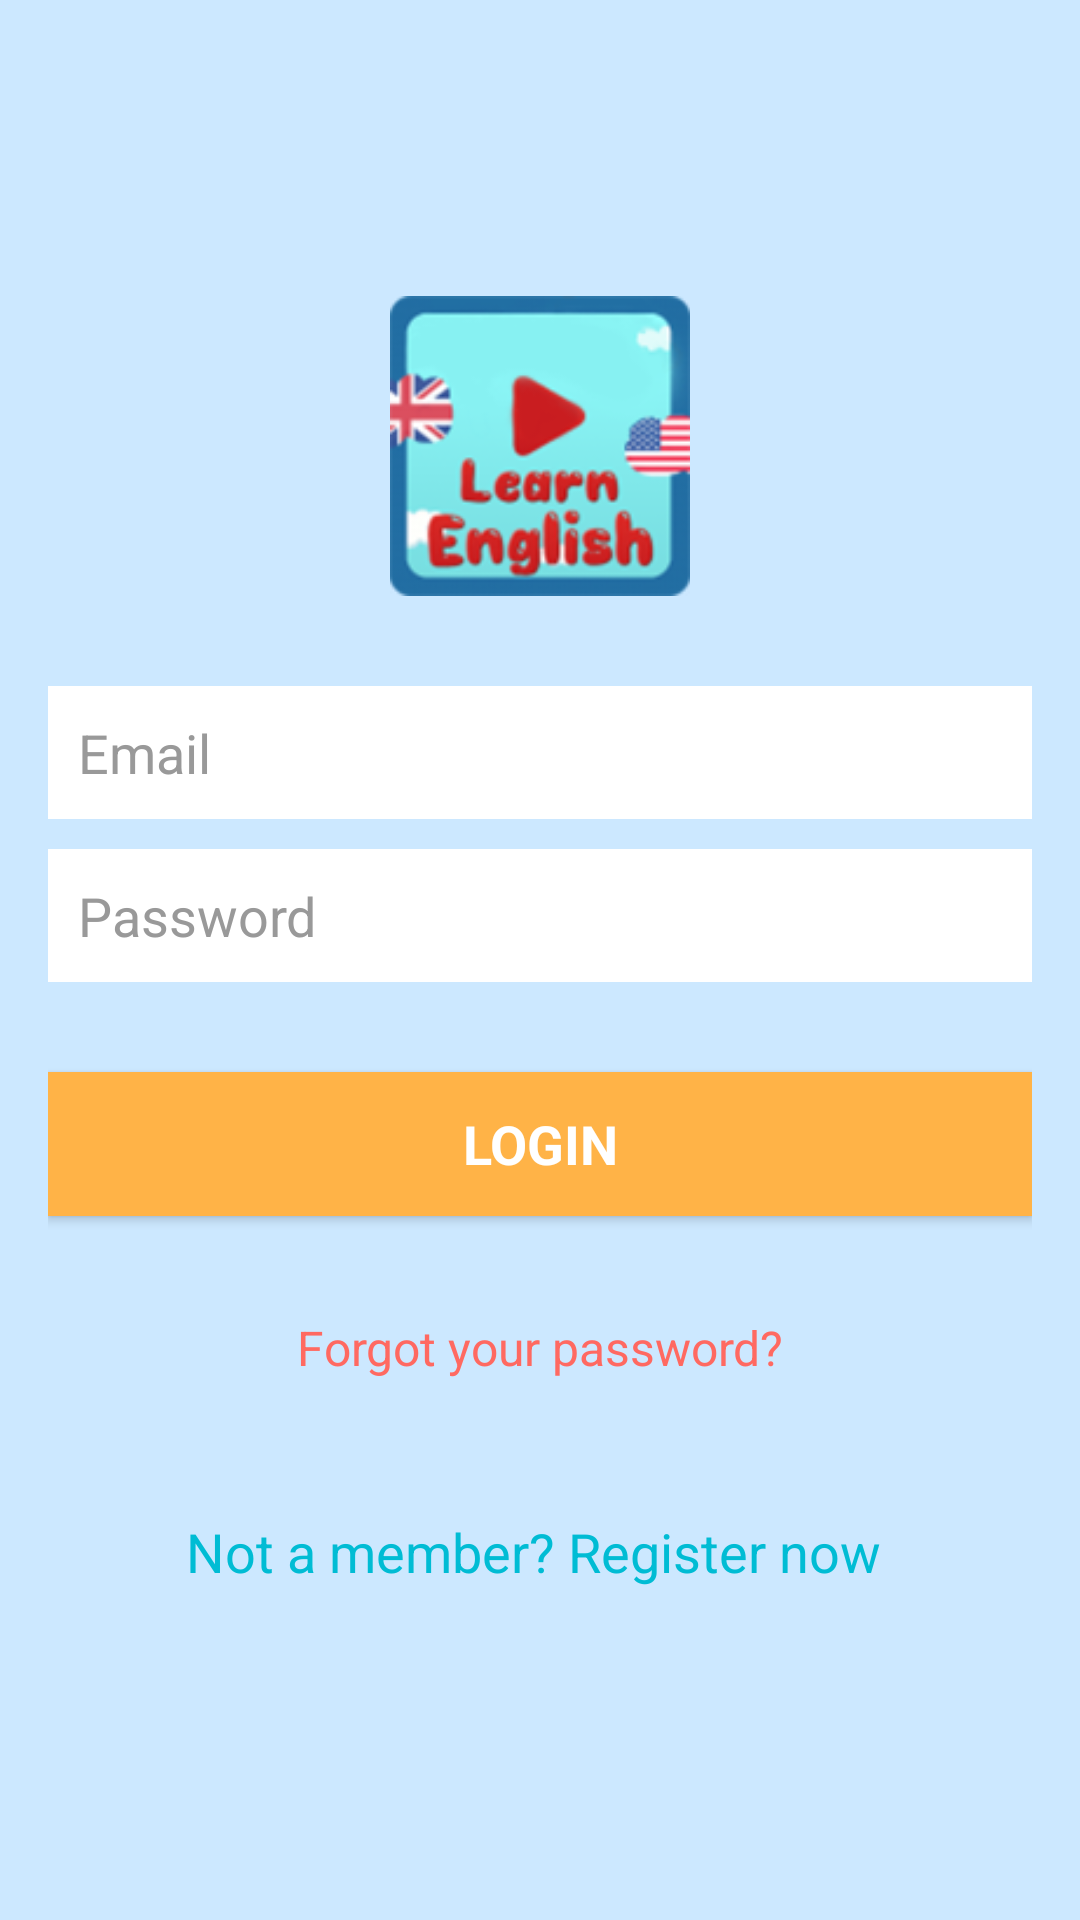

Here is an Android app screen rendered from its layout file. Give the layout XML and the strings, colors and styles it references.
<!-- AndroidManifest.xml: application theme AppTheme -->
<!-- res/layout/activity_login.xml -->
<?xml version="1.0" encoding="utf-8"?>
<android.support.design.widget.CoordinatorLayout xmlns:android="http://schemas.android.com/apk/res/android"
    xmlns:tools="http://schemas.android.com/tools"
    android:layout_width="match_parent"
    android:layout_height="match_parent"
    android:fitsSystemWindows="true"
    tools:context="com.tdt.tu.learnenglish2017.activity.LoginActivity">

    <LinearLayout
        android:layout_width="match_parent"
        android:layout_height="match_parent"
        android:background="@color/item_selected"
        android:gravity="center"
        android:orientation="vertical"
        android:padding="16dp">

        <ImageView
            android:layout_width="100dp"
            android:layout_height="100dp"
            android:layout_gravity="center_horizontal"
            android:layout_marginBottom="30dp"
            android:src="@drawable/icon" />

        <EditText
            android:id="@+id/email"
            android:layout_width="match_parent"
            android:layout_height="wrap_content"
            android:layout_marginBottom="10dp"
            android:background="@color/colorWhite"
            android:hint="Email"
            android:inputType="textEmailAddress"
            android:padding="10dp"
            android:singleLine="true"
            android:textColor="@color/input_login"
            android:textColorHint="@color/input_login_hint" />

        <EditText
            android:id="@+id/password"
            android:layout_width="match_parent"
            android:layout_height="wrap_content"
            android:layout_marginBottom="10dp"
            android:background="@color/colorWhite"
            android:hint="Password"
            android:inputType="textPassword"
            android:padding="10dp"
            android:singleLine="true"
            android:textColor="@color/input_login"
            android:textColorHint="@color/input_login_hint" />

        <Button
            android:id="@+id/btnLogin"
            android:layout_width="match_parent"
            android:layout_height="wrap_content"
            android:layout_marginTop="20dp"
            android:background="@color/colorOrange"
            android:text="Login"
            android:textAllCaps="true"
            android:textAppearance="@style/Base.TextAppearance.AppCompat.Medium"
            android:textColor="@color/colorWhite"
            android:textStyle="bold" />

        <Button
            android:id="@+id/btnResetPassword"
            android:layout_width="match_parent"
            android:layout_height="wrap_content"
            android:layout_marginTop="20dp"
            android:background="@null"
            android:text="Forgot your password?"
            android:textAppearance="@style/Base.TextAppearance.AppCompat.Subhead"
            android:textColor="@color/colorRed" />


        <Button
            android:id="@+id/btnRegister"
            android:layout_width="match_parent"
            android:layout_height="wrap_content"
            android:layout_marginTop="20dp"
            android:background="@null"
            android:text="Not a member? Register now "
            android:textAppearance="@style/Base.TextAppearance.AppCompat.Medium"
            android:textColor="@color/colorPrimary" />
    </LinearLayout>

    <ProgressBar
        android:id="@+id/progressBar"
        android:layout_width="35dp"
        android:layout_height="35dp"
        android:layout_gravity="center|bottom"
        android:layout_marginBottom="20dp"
        android:visibility="gone" />
</android.support.design.widget.CoordinatorLayout>
<!-- resources referenced by this layout -->
<resources>
  <color name="colorOrange">#FFB347</color>
  <color name="colorPrimary">#00BCD4</color>
  <color name="colorRed">#FF6961</color>
  <color name="colorWhite">#FFFFFF</color>
  <color name="input_login">#222222</color>
  <color name="input_login_hint">#999999</color>
  <color name="item_selected">#CCE8FF</color>
  <!-- drawable icon: png bitmap (drawable, 23084 bytes) -->
  <style name="AppTheme" parent="Theme.AppCompat.Light.NoActionBar">
          
          <item name="colorPrimary">@color/colorPrimary</item>
          <item name="colorPrimaryDark">@color/colorPrimaryDark</item>
          <item name="colorAccent">@color/colorAccent</item>
      </style>
  <color name="colorPrimaryDark">#0097A7</color>
  <color name="colorAccent">#FFB347</color>
</resources>
